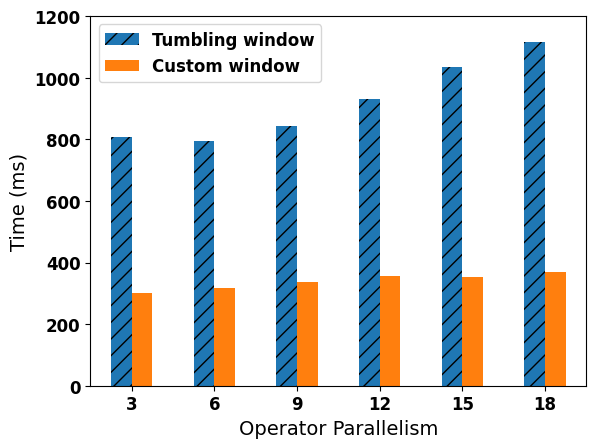
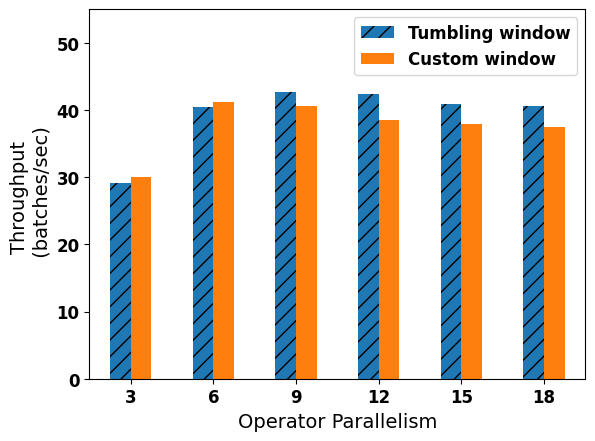
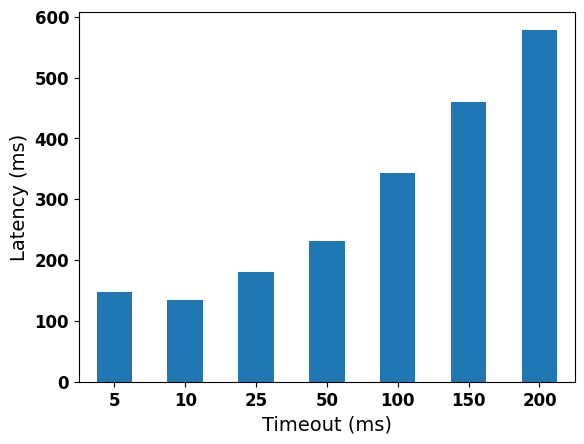

The matplotlib source for these figures, in order:
import numpy as np
import pandas as pd
import matplotlib.pyplot as plt
import warnings
warnings.filterwarnings('ignore')

# Setting up the font size
font = {'family': 'normal',
        'weight': 'bold',
        'size': 12}

plt.rc('font', **font)


def latency_plot():
    latency_tumbling_window = np.array([806.879, 795.4322, 843.84, 930.7, 1034.33, 1116.73])
    latency_custom_window = np.array([300.59, 316.01, 336.16, 356.26, 352.5, 368.22])
    name = np.array(["3", "6", "9", "12", "15", "18"])
    df_latency_tw = pd.DataFrame(latency_tumbling_window)
    df_latency_cw = pd.DataFrame(latency_custom_window)
    df_name = pd.DataFrame(name)
    columns = ['Tumbling window', 'Custom window', 'Operator Parallelism']
    df = pd.concat([df_latency_tw, df_latency_cw, df_name], axis=1, ignore_index=True)
    df.columns = columns
    ax = df.plot(x="Operator Parallelism", y=["Tumbling window", "Custom window"], kind='bar')
    bars = ax.patches
    for i in range(len(bars)):
        if i < 6:
            bars[i].set_hatch('//')

    plt.xticks(rotation='horizontal')
    plt.legend(columns, fontsize=12)
    plt.ylabel('Time (ms)', fontsize=14)
    plt.xlabel('Operator Parallelism', fontsize=14)
    plt.ylim([0, 1200])
    plt.savefig("Operator_Parallelism_Latency.png")
    plt.show()


def throughput_plot():
    throughput_tumbling_window = np.array([29.18, 40.473, 42.64, 42.3, 40.812, 40.513])
    throughput_custom_window = np.array([29.97, 41.122, 40.63, 38.43, 37.93, 37.4])
    name = np.array(["3", "6", "9", "12", "15", "18"])
    df_throughput_tw = pd.DataFrame(throughput_tumbling_window)
    df_throughput_cw = pd.DataFrame(throughput_custom_window)
    df_name = pd.DataFrame(name)
    columns = ['Tumbling window', 'Custom window', 'Operator Parallelism']
    df = pd.concat([df_throughput_tw, df_throughput_cw, df_name], axis=1, ignore_index=True)
    df.columns = columns
    ax = df.plot(x="Operator Parallelism", y=["Tumbling window", "Custom window"], kind='bar')
    bars = ax.patches
    for i in range(len(bars)):
        if i < 6:
            bars[i].set_hatch('//')
    plt.xticks(rotation='horizontal')
    plt.legend(columns, fontsize=12)
    plt.ylabel('Throughput \n (batches/sec)', fontsize=14)
    plt.xlabel('Operator Parallelism', fontsize=14)
    plt.ylim([0, 55])
    plt.savefig("Operator_Parallelism_Throughput.png")
    plt.show()


def buffer_timeout_latency_plot():
    latency_buffer_timeout = np.array([147.04, 134.76, 180.33, 231.537, 343.23, 459.84, 578.64])
    name = np.array(["5", "10", "25", "50", "100", "150", "200"])
    df_latency_buffer_timeout = pd.DataFrame(latency_buffer_timeout)
    df_name = pd.DataFrame(name)
    df = pd.concat([df_latency_buffer_timeout, df_name], axis=1, ignore_index=True)
    columns = ['Latency (ms)', 'Timeout (ms)']
    df.columns = columns
    ax = df.plot(x='Timeout (ms)', y='Latency (ms)', kind='bar', legend=False)

    plt.xticks(rotation='horizontal')
    plt.ylabel('Latency (ms)', fontsize=14)
    plt.xlabel('Timeout (ms)', fontsize=14)
    plt.savefig("Latency_buffer_Timeout.png")
    plt.show()


if __name__ == '__main__':
    # Experiment to compare custom vs tumbling window
    latency_plot()
    throughput_plot()
    # Experiment to explore buffer timeout hyperparameter
    buffer_timeout_latency_plot()
